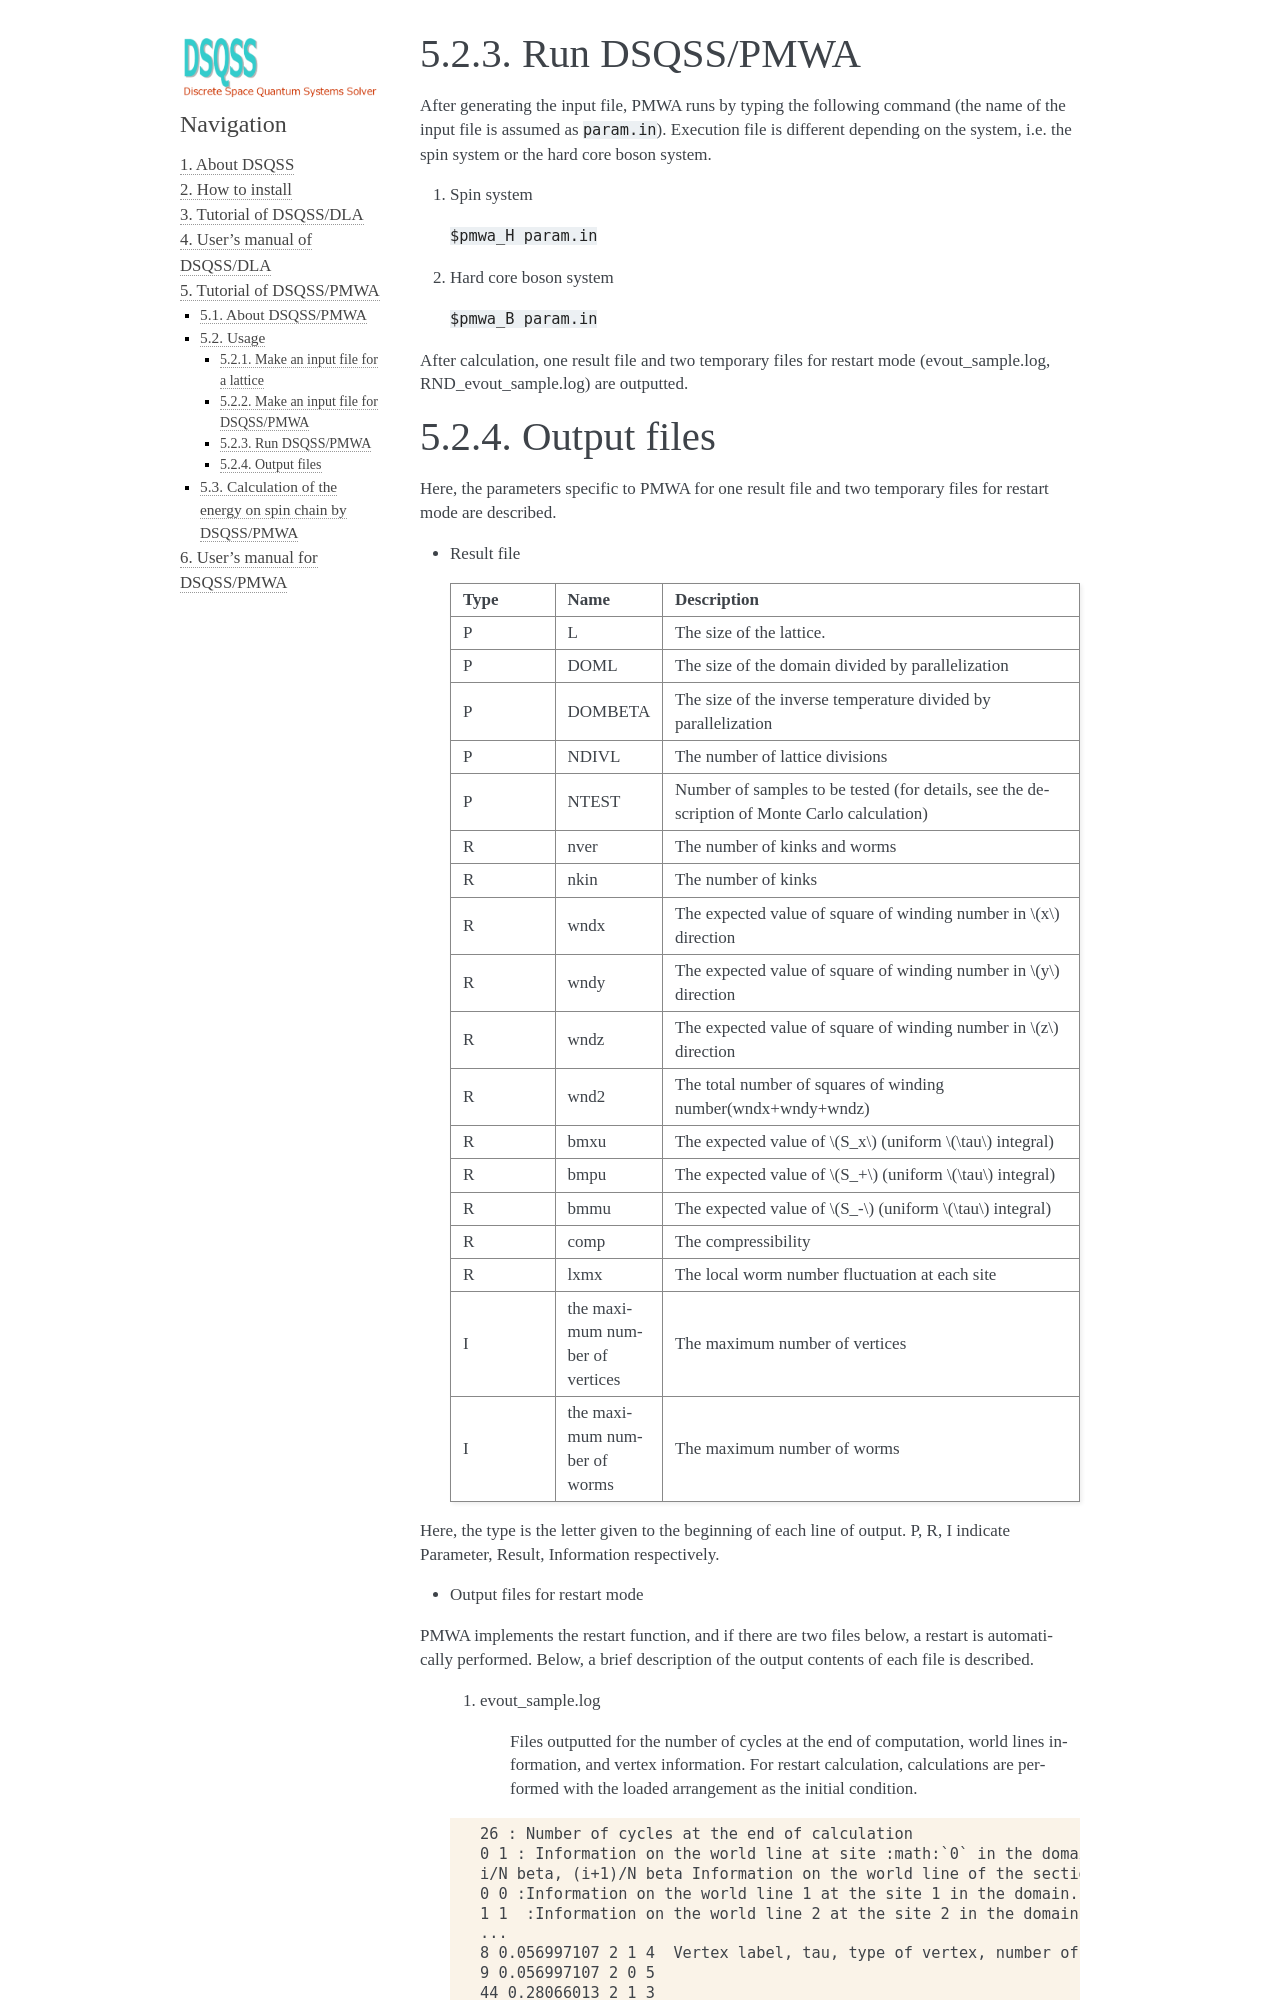

repository: issp-center-dev/dsqss · page: manual/develop/en/pmwa/tutorial/output.html · generator: sphinx

.. -*- coding: utf-8 -*-
.. highlight:: none

Run DSQSS/PMWA
==============================
After generating the input file, PMWA runs by typing the following command (the name of the input file is assumed as ``param.in``).
Execution file is different depending on the system, i.e. the spin system or the hard core boson system.

1. Spin system

  ``$pmwa_H param.in``
  
2. Hard core boson system

  ``$pmwa_B param.in``

After calculation, one result file and two temporary files for restart mode (evout_sample.log, RND_evout_sample.log) are outputted.
